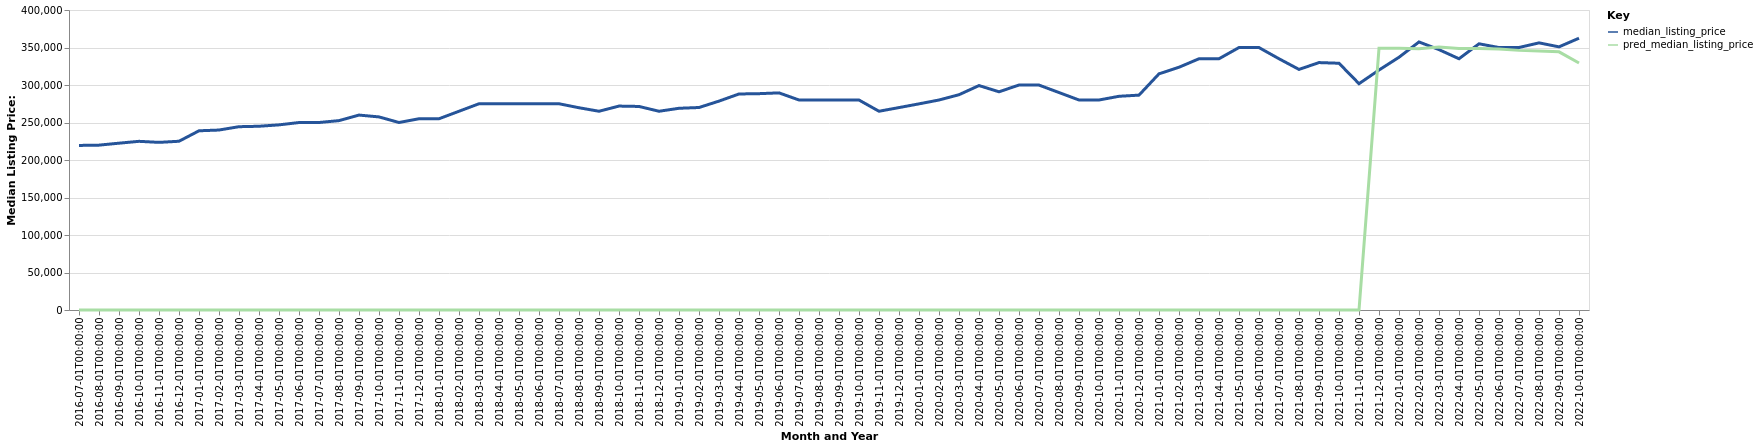

Source data for this figure (header and first rows):
date, time_idx, median_listing_price, thirty_year_interest_rate_five, month, county_name, active_listing_count, pred_median_listing_price, month_year
2016-07-01, 0, 219425, 3.72, 7, Watertown-Fort Atkinson, WI, 558.0, 0, Jul-2016
2016-08-01, 1, 219825, 3.73, 8, Watertown-Fort Atkinson, WI, 555.0, 0, Aug-2016
2016-09-01, 2, 222425, 3.66, 9, Watertown-Fort Atkinson, WI, 523.0, 0, Sep-2016
2016-10-01, 3, 224900, 3.64, 10, Watertown-Fort Atkinson, WI, 468.0, 0, Oct-2016
2016-11-01, 4, 223500, 3.66, 11, Watertown-Fort Atkinson, WI, 426.0, 0, Nov-2016
2016-12-01, 5, 225000, 3.48, 12, Watertown-Fort Atkinson, WI, 383.0, 0, Dec-2016
2017-01-01, 6, 238950, 3.45, 1, Watertown-Fort Atkinson, WI, 347.0, 0, Jan-2017
2017-02-01, 7, 239950, 3.5, 2, Watertown-Fort Atkinson, WI, 366.0, 0, Feb-2017
2017-03-01, 8, 244400, 3.52, 3, Watertown-Fort Atkinson, WI, 393.0, 0, Mar-2017
2017-04-01, 9, 245000, 4.03, 4, Watertown-Fort Atkinson, WI, 267.0, 0, Apr-2017
2017-05-01, 10, 246850, 4.32, 5, Watertown-Fort Atkinson, WI, 274.0, 0, May-2017
2017-06-01, 11, 249950, 4.2, 6, Watertown-Fort Atkinson, WI, 294.0, 0, Jun-2017
2017-07-01, 12, 250000, 4.19, 7, Watertown-Fort Atkinson, WI, 301.0, 0, Jul-2017
2017-08-01, 13, 252500, 4.3, 8, Watertown-Fort Atkinson, WI, 306.0, 0, Aug-2017
2017-09-01, 14, 259900, 4.1, 9, Watertown-Fort Atkinson, WI, 306.0, 0, Sep-2017
2017-10-01, 15, 257450, 4.05, 10, Watertown-Fort Atkinson, WI, 287.0, 0, Oct-2017
2017-11-01, 16, 250000, 3.94, 11, Watertown-Fort Atkinson, WI, 262.0, 0, Nov-2017
2017-12-01, 17, 255000, 4.03, 12, Watertown-Fort Atkinson, WI, 227.0, 0, Dec-2017
2018-01-01, 18, 255000, 3.93, 1, Watertown-Fort Atkinson, WI, 216.0, 0, Jan-2018
2018-02-01, 19, 265000, 3.83, 2, Watertown-Fort Atkinson, WI, 214.0, 0, Feb-2018
2018-03-01, 20, 275000, 3.94, 3, Watertown-Fort Atkinson, WI, 217.0, 0, Mar-2018
2018-04-01, 21, 274975, 3.95, 4, Watertown-Fort Atkinson, WI, 207.0, 0, Apr-2018
2018-05-01, 22, 275000, 3.99, 5, Watertown-Fort Atkinson, WI, 194.0, 0, May-2018
2018-06-01, 23, 275000, 4.15, 6, Watertown-Fort Atkinson, WI, 220.0, 0, Jun-2018
2018-07-01, 24, 275000, 4.4, 7, Watertown-Fort Atkinson, WI, 242.0, 0, Jul-2018
2018-08-01, 25, 269675, 4.46, 8, Watertown-Fort Atkinson, WI, 281.0, 0, Aug-2018
2018-09-01, 26, 265000, 4.58, 9, Watertown-Fort Atkinson, WI, 279.0, 0, Sep-2018
2018-10-01, 27, 271900, 4.66, 10, Watertown-Fort Atkinson, WI, 275.0, 0, Oct-2018
2018-11-01, 28, 271400, 4.62, 11, Watertown-Fort Atkinson, WI, 270.0, 0, Nov-2018
2018-12-01, 29, 265000, 4.54, 12, Watertown-Fort Atkinson, WI, 247.0, 0, Dec-2018
2019-01-01, 30, 268950, 4.6, 1, Watertown-Fort Atkinson, WI, 213.0, 0, Jan-2019
2019-02-01, 31, 270000, 4.72, 2, Watertown-Fort Atkinson, WI, 197.0, 0, Feb-2019
2019-03-01, 32, 278529, 4.9, 3, Watertown-Fort Atkinson, WI, 194.0, 0, Mar-2019
2019-04-01, 33, 288029, 4.94, 4, Watertown-Fort Atkinson, WI, 200.0, 0, Apr-2019
2019-05-01, 34, 288450, 4.75, 5, Watertown-Fort Atkinson, WI, 219.0, 0, May-2019
2019-06-01, 35, 289500, 4.51, 6, Watertown-Fort Atkinson, WI, 228.0, 0, Jun-2019
2019-07-01, 36, 280000, 4.41, 7, Watertown-Fort Atkinson, WI, 254.0, 0, Jul-2019
2019-08-01, 37, 279900, 4.41, 8, Watertown-Fort Atkinson, WI, 260.0, 0, Aug-2019
2019-09-01, 38, 279900, 4.2, 9, Watertown-Fort Atkinson, WI, 265.0, 0, Sep-2019
2019-10-01, 39, 279950, 4.14, 10, Watertown-Fort Atkinson, WI, 262.0, 0, Oct-2019
2019-11-01, 40, 265000, 3.84, 11, Watertown-Fort Atkinson, WI, 238.0, 0, Nov-2019
2019-12-01, 41, 269900, 3.81, 12, Watertown-Fort Atkinson, WI, 211.0, 0, Dec-2019
2020-01-01, 42, 274850, 3.75, 1, Watertown-Fort Atkinson, WI, 187.0, 0, Jan-2020
2020-02-01, 43, 280000, 3.73, 2, Watertown-Fort Atkinson, WI, 182.0, 0, Feb-2020
2020-03-01, 44, 287048, 3.78, 3, Watertown-Fort Atkinson, WI, 178.0, 0, Mar-2020
2020-04-01, 45, 299250, 3.75, 4, Watertown-Fort Atkinson, WI, 156.0, 0, Apr-2020
2020-05-01, 46, 290950, 3.74, 5, Watertown-Fort Atkinson, WI, 147.0, 0, May-2020
2020-06-01, 47, 299950, 3.72, 6, Watertown-Fort Atkinson, WI, 156.0, 0, Jun-2020
2020-07-01, 48, 299900, 3.49, 7, Watertown-Fort Atkinson, WI, 161.0, 0, Jul-2020
2020-08-01, 49, 289950, 3.65, 8, Watertown-Fort Atkinson, WI, 153.0, 0, Aug-2020
2020-09-01, 50, 280000, 3.33, 9, Watertown-Fort Atkinson, WI, 151.0, 0, Sep-2020
2020-10-01, 51, 280000, 3.28, 10, Watertown-Fort Atkinson, WI, 140.0, 0, Oct-2020
2020-11-01, 52, 284950, 3.21, 11, Watertown-Fort Atkinson, WI, 130.0, 0, Nov-2020
2020-12-01, 53, 286500, 3.07, 12, Watertown-Fort Atkinson, WI, 107.0, 0, Dec-2020
2021-01-01, 54, 314900, 2.99, 1, Watertown-Fort Atkinson, WI, 80.0, 0, Jan-2021
2021-02-01, 55, 323675, 2.93, 2, Watertown-Fort Atkinson, WI, 63.0, 0, Feb-2021
2021-03-01, 56, 335000, 2.88, 3, Watertown-Fort Atkinson, WI, 67.0, 0, Mar-2021
2021-04-01, 57, 335000, 2.84, 4, Watertown-Fort Atkinson, WI, 72.0, 0, Apr-2021
2021-05-01, 58, 349950, 2.71, 5, Watertown-Fort Atkinson, WI, 74.0, 0, May-2021
2021-06-01, 59, 349900, 2.79, 6, Watertown-Fort Atkinson, WI, 87.0, 0, Jun-2021
... 16 more rows
